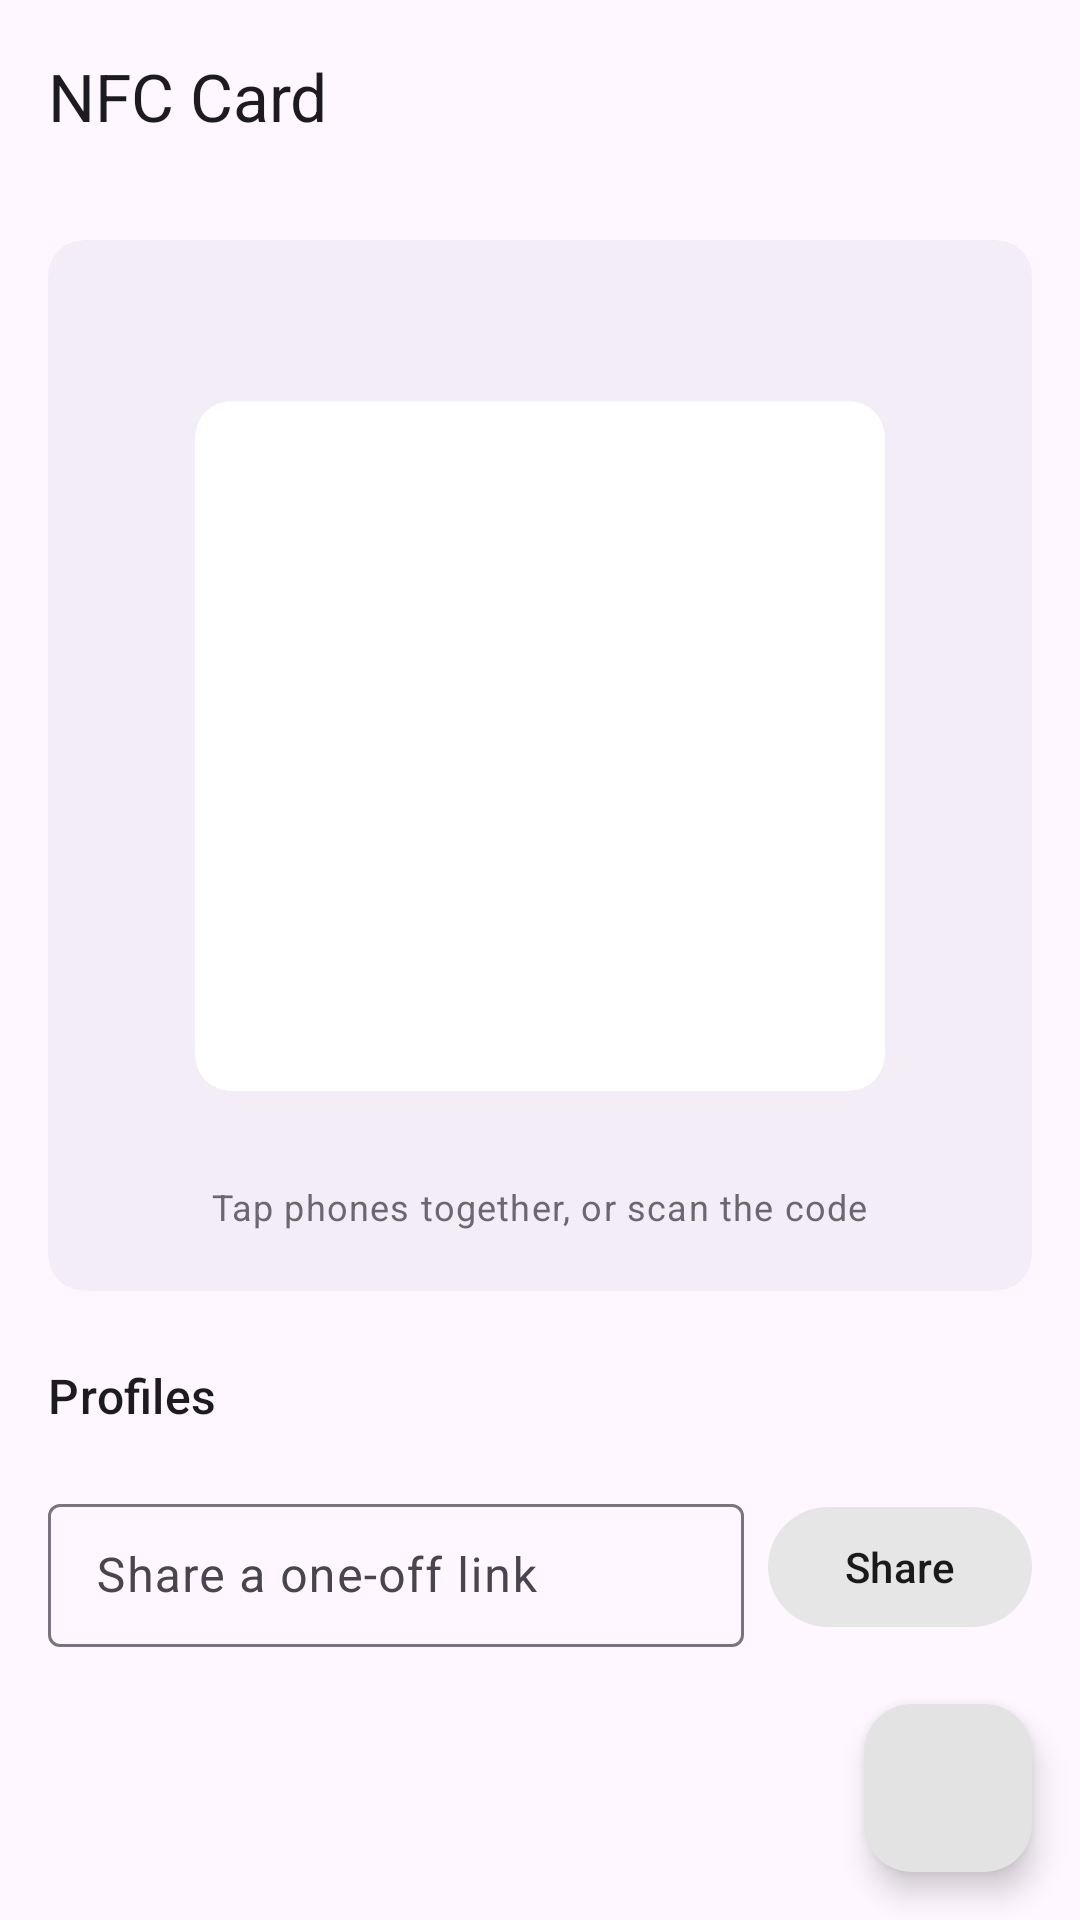

Produce the Android XML layout that renders to this screen, including the resource entries it uses.
<!-- AndroidManifest.xml: application theme Theme.NFCCard -->
<!-- res/layout/activity_main.xml -->
<?xml version="1.0" encoding="utf-8"?>
<androidx.coordinatorlayout.widget.CoordinatorLayout xmlns:android="http://schemas.android.com/apk/res/android"
    xmlns:app="http://schemas.android.com/apk/res-auto"
    android:layout_width="match_parent"
    android:layout_height="match_parent">

    <com.google.android.material.appbar.AppBarLayout
        android:layout_width="match_parent"
        android:layout_height="wrap_content">

        <com.google.android.material.appbar.MaterialToolbar
            android:layout_width="match_parent"
            android:layout_height="?attr/actionBarSize"
            app:title="@string/app_name" />
    </com.google.android.material.appbar.AppBarLayout>

    <androidx.core.widget.NestedScrollView
        android:layout_width="match_parent"
        android:layout_height="match_parent"
        android:fillViewport="true"
        app:layout_behavior="@string/appbar_scrolling_view_behavior">

        <LinearLayout
            android:layout_width="match_parent"
            android:layout_height="wrap_content"
            android:orientation="vertical"
            android:paddingHorizontal="16dp"
            android:paddingTop="16dp"
            android:paddingBottom="96dp"
            android:clipToPadding="false">

            <TextView
                android:id="@+id/nfc_warning"
                android:layout_width="match_parent"
                android:layout_height="wrap_content"
                android:layout_marginBottom="12dp"
                android:textColor="?attr/colorError"
                android:textAppearance="?attr/textAppearanceBodyMedium"
                android:visibility="gone" />

            <com.google.android.material.card.MaterialCardView
                android:id="@+id/qr_card"
                android:layout_width="match_parent"
                android:layout_height="wrap_content"
                app:cardElevation="0dp"
                app:strokeWidth="0dp"
                app:cardBackgroundColor="?attr/colorSurfaceContainer">

                <LinearLayout
                    android:layout_width="match_parent"
                    android:layout_height="wrap_content"
                    android:orientation="vertical"
                    android:gravity="center_horizontal"
                    android:padding="20dp">

                    <LinearLayout
                        android:layout_width="wrap_content"
                        android:layout_height="wrap_content"
                        android:orientation="horizontal"
                        android:gravity="center_vertical">

                        <TextView
                            android:id="@+id/active_label"
                            android:layout_width="wrap_content"
                            android:layout_height="wrap_content"
                            android:textAppearance="?attr/textAppearanceTitleMedium" />

                        <ImageButton
                            android:id="@+id/clear_one_off"
                            android:layout_width="32dp"
                            android:layout_height="32dp"
                            android:layout_marginStart="4dp"
                            android:background="?attr/selectableItemBackgroundBorderless"
                            android:contentDescription="@string/clear_one_off"
                            android:src="@drawable/ic_close"
                            app:tint="?attr/colorOnSurfaceVariant"
                            android:visibility="gone" />
                    </LinearLayout>

                    <com.google.android.material.card.MaterialCardView
                        android:layout_width="wrap_content"
                        android:layout_height="wrap_content"
                        android:layout_marginTop="12dp"
                        app:cardBackgroundColor="@android:color/white"
                        app:cardCornerRadius="12dp"
                        app:cardElevation="0dp"
                        app:strokeWidth="0dp"
                        app:contentPadding="10dp">

                        <ImageView
                            android:id="@+id/qr_image"
                            android:layout_width="210dp"
                            android:layout_height="210dp"
                            android:contentDescription="@string/qr_desc" />
                    </com.google.android.material.card.MaterialCardView>

                    <TextView
                        android:id="@+id/current_url"
                        android:layout_width="match_parent"
                        android:layout_height="wrap_content"
                        android:layout_marginTop="10dp"
                        android:gravity="center"
                        android:maxLines="2"
                        android:ellipsize="middle"
                        android:textAppearance="?attr/textAppearanceBodySmall"
                        android:textColor="?attr/colorOnSurfaceVariant" />

                    <TextView
                        android:id="@+id/tap_hint"
                        android:layout_width="wrap_content"
                        android:layout_height="wrap_content"
                        android:layout_marginTop="4dp"
                        android:text="@string/tap_hint"
                        android:textAppearance="?attr/textAppearanceBodySmall"
                        android:textColor="?attr/colorOnSurfaceVariant"
                        android:alpha="0.8" />
                </LinearLayout>
            </com.google.android.material.card.MaterialCardView>

            <TextView
                android:layout_width="wrap_content"
                android:layout_height="wrap_content"
                android:layout_marginTop="24dp"
                android:layout_marginBottom="4dp"
                android:text="@string/profiles"
                android:textAppearance="?attr/textAppearanceTitleMedium" />

            <TextView
                android:id="@+id/empty_view"
                android:layout_width="match_parent"
                android:layout_height="wrap_content"
                android:layout_marginTop="8dp"
                android:text="@string/empty_profiles"
                android:textAppearance="?attr/textAppearanceBodyMedium"
                android:textColor="?attr/colorOnSurfaceVariant"
                android:visibility="gone" />

            <androidx.recyclerview.widget.RecyclerView
                android:id="@+id/profile_list"
                android:layout_width="match_parent"
                android:layout_height="wrap_content"
                android:nestedScrollingEnabled="false" />

            <LinearLayout
                android:layout_width="match_parent"
                android:layout_height="wrap_content"
                android:layout_marginTop="16dp"
                android:orientation="horizontal"
                android:gravity="center_vertical">

                <com.google.android.material.textfield.TextInputLayout
                    android:id="@+id/one_off_layout"
                    style="@style/Widget.Material3.TextInputLayout.OutlinedBox.Dense"
                    android:layout_width="0dp"
                    android:layout_height="wrap_content"
                    android:layout_weight="1"
                    android:hint="@string/one_off_hint">

                    <com.google.android.material.textfield.TextInputEditText
                        android:id="@+id/one_off_input"
                        android:layout_width="match_parent"
                        android:layout_height="wrap_content"
                        android:imeOptions="actionGo"
                        android:inputType="textUri"
                        android:maxLines="1" />
                </com.google.android.material.textfield.TextInputLayout>

                <com.google.android.material.button.MaterialButton
                    android:id="@+id/one_off_share"
                    style="@style/Widget.Material3.Button.TonalButton"
                    android:layout_width="wrap_content"
                    android:layout_height="wrap_content"
                    android:layout_marginStart="8dp"
                    android:text="@string/share" />
            </LinearLayout>
        </LinearLayout>
    </androidx.core.widget.NestedScrollView>

    <com.google.android.material.floatingactionbutton.FloatingActionButton
        android:id="@+id/fab"
        android:layout_width="wrap_content"
        android:layout_height="wrap_content"
        android:layout_gravity="bottom|end"
        android:layout_margin="16dp"
        android:contentDescription="@string/add_profile"
        android:src="@drawable/ic_add" />
</androidx.coordinatorlayout.widget.CoordinatorLayout>
<!-- resources referenced by this layout -->
<resources>
  <string name="add_profile">Add profile</string>
  <string name="app_name">NFC Card</string>
  <string name="clear_one_off">Stop sharing one-off link</string>
  <string name="empty_profiles">No profiles yet. Tap + to add your contact card, LinkedIn, WhatsApp, or any link.\nTap a profile to share it; long-press to edit.</string>
  <string name="one_off_hint">Share a one-off link</string>
  <string name="profiles">Profiles</string>
  <string name="qr_desc">QR code of the shared link — tap to enlarge</string>
  <string name="share">Share</string>
  <string name="tap_hint">Tap phones together, or scan the code</string>
  <style name="Theme.NFCCard" parent="Theme.Material3.DayNight.NoActionBar">
          
          <item name="colorPrimary">@color/neutral_primary</item>
          <item name="colorOnPrimary">@color/neutral_on_primary</item>
          <item name="colorPrimaryContainer">@color/neutral_primary_container</item>
          <item name="colorOnPrimaryContainer">@color/neutral_on_primary_container</item>
          <item name="colorSecondary">@color/neutral_secondary</item>
          <item name="colorOnSecondary">@color/neutral_on_secondary</item>
          <item name="colorSecondaryContainer">@color/neutral_secondary_container</item>
          <item name="colorOnSecondaryContainer">@color/neutral_on_secondary_container</item>
          <item name="colorTertiary">@color/neutral_secondary</item>
          <item name="colorOnTertiary">@color/neutral_on_secondary</item>
          <item name="colorTertiaryContainer">@color/neutral_secondary_container</item>
          <item name="colorOnTertiaryContainer">@color/neutral_on_secondary_container</item>
      </style>
  <color name="neutral_primary">#444746</color>
  <color name="neutral_on_primary">#FFFFFF</color>
  <color name="neutral_primary_container">#E3E3E3</color>
  <color name="neutral_on_primary_container">#1B1B1B</color>
  <color name="neutral_secondary">#5E5E5E</color>
  <color name="neutral_on_secondary">#FFFFFF</color>
  <color name="neutral_secondary_container">#E6E6E6</color>
  <color name="neutral_on_secondary_container">#1A1A1A</color>
</resources>
